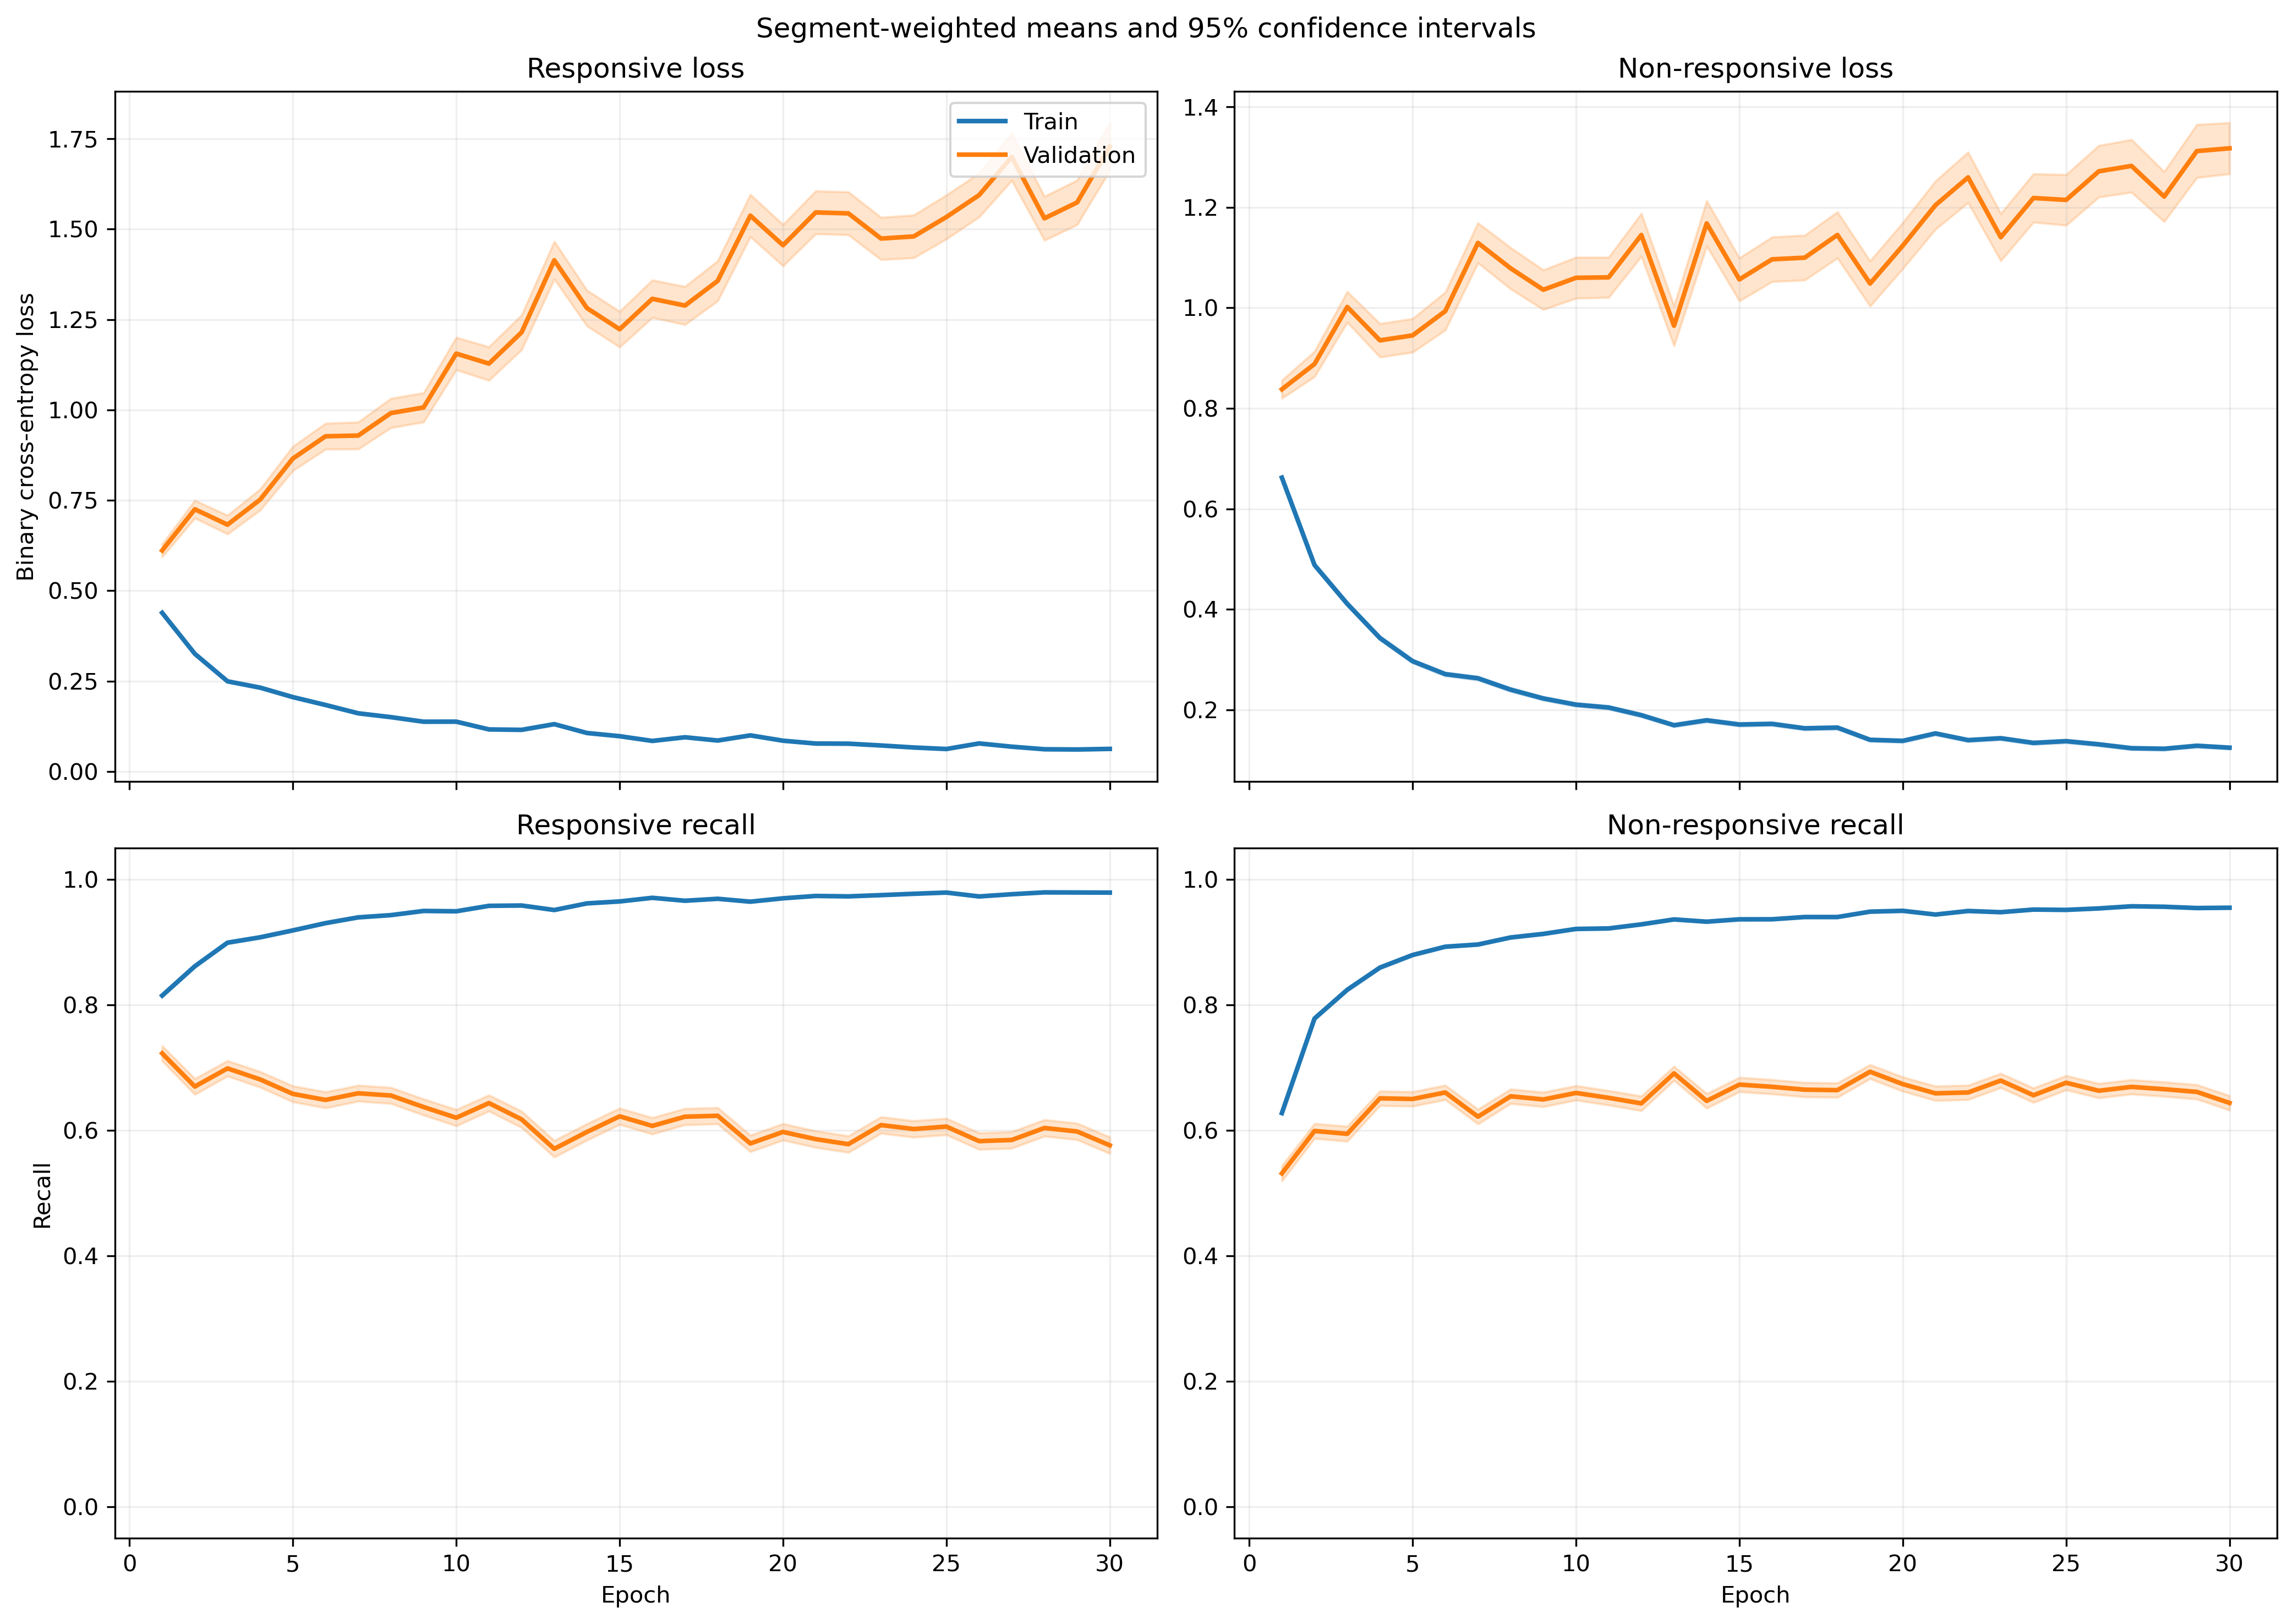

The file beside this chart, header and first rows:
fold, epoch, split, r_loss, r_loss_count, r_loss_sum, r_loss_sum_sq, r_recall, r_recall_count, r_recall_sum, r_recall_sum_sq, nr_loss, nr_loss_count, nr_loss_sum, nr_loss_sum_sq, nr_recall, nr_recall_count, nr_recall_sum, nr_recall_sum_sq
1, 1, train, 0.4275, 5345, 2285, 2018, 0.8142, 5345, 4352, 4352, 0.6592, 6532, 4306, 5369, 0.634, 6532, 4141, 4141
1, 1, validation, 0.3533, 46, 16.25, 14.02, 0.8913, 46, 41.0, 41.0, 0.6211, 5, 3.105, 3.836, 0.6, 5, 3.0, 3.0
1, 2, train, 0.2776, 5345, 1484, 1456, 0.8868, 5345, 4740, 4740, 0.4916, 6532, 3211, 4479, 0.7737, 6532, 5054, 5054
1, 2, validation, 0.3864, 46, 17.77, 24.44, 0.8478, 46, 39.0, 39.0, 0.8541, 5, 4.27, 9.066, 0.6, 5, 3.0, 3.0
1, 3, train, 0.2265, 5345, 1211, 1686, 0.9123, 5345, 4876, 4876, 0.4195, 6532, 2740, 4810, 0.8239, 6532, 5382, 5382
1, 3, validation, 0.4691, 46, 21.58, 35.81, 0.7609, 46, 35.0, 35.0, 0.7622, 5, 3.811, 7.43, 0.6, 5, 3.0, 3.0
1, 4, train, 0.2442, 5345, 1305, 1767, 0.898, 5345, 4800, 4800, 0.3131, 6532, 2045, 3121, 0.8667, 6532, 5661, 5661
1, 4, validation, 0.4924, 46, 22.65, 48.21, 0.8043, 46, 37.0, 37.0, 0.4637, 5, 2.319, 2.299, 0.8, 5, 4.0, 4.0
1, 5, train, 0.1975, 5345, 1055, 1634, 0.9197, 5345, 4916, 4916, 0.3542, 6532, 2314, 4455, 0.8564, 6532, 5594, 5594
1, 5, validation, 0.574, 46, 26.4, 76.27, 0.7826, 46, 36.0, 36.0, 0.5518, 5, 2.759, 3.087, 0.6, 5, 3.0, 3.0
1, 6, train, 0.1913, 5345, 1022, 1664, 0.9282, 5345, 4961, 4961, 0.252, 6532, 1646, 2963, 0.8999, 6532, 5878, 5878
1, 6, validation, 0.8008, 46, 36.84, 109.5, 0.7174, 46, 33.0, 33.0, 0.6502, 5, 3.251, 4.561, 0.6, 5, 3.0, 3.0
1, 7, train, 0.1611, 5345, 860.9, 1251, 0.9355, 5345, 5000, 5000, 0.233, 6532, 1522, 2689, 0.9107, 6532, 5949, 5949
1, 7, validation, 0.8182, 46, 37.64, 102.8, 0.6957, 46, 32.0, 32.0, 0.8465, 5, 4.233, 10.25, 0.8, 5, 4.0, 4.0
1, 8, train, 0.1752, 5345, 936.3, 1731, 0.9326, 5345, 4985, 4985, 0.2015, 6532, 1316, 2884, 0.9268, 6532, 6054, 6054
1, 8, validation, 0.8879, 46, 40.84, 125.8, 0.6739, 46, 31.0, 31.0, 0.6621, 5, 3.311, 7.857, 0.8, 5, 4.0, 4.0
1, 9, train, 0.1174, 5345, 627.7, 1033, 0.9588, 5345, 5125, 5125, 0.2274, 6532, 1485, 3006, 0.9123, 6532, 5959, 5959
1, 9, validation, 0.7405, 46, 34.06, 96.45, 0.7174, 46, 33.0, 33.0, 0.8047, 5, 4.023, 7.806, 0.6, 5, 3.0, 3.0
1, 10, train, 0.1115, 5345, 595.9, 972.7, 0.9598, 5345, 5130, 5130, 0.2221, 6532, 1451, 3446, 0.9207, 6532, 6014, 6014
1, 10, validation, 0.6562, 46, 30.19, 91.26, 0.7391, 46, 34.0, 34.0, 0.6238, 5, 3.119, 4.968, 0.8, 5, 4.0, 4.0
1, 11, train, 0.115, 5345, 614.4, 978.2, 0.9585, 5345, 5123, 5123, 0.1867, 6532, 1219, 2411, 0.9277, 6532, 6060, 6060
1, 11, validation, 0.8593, 46, 39.53, 118.3, 0.6957, 46, 32.0, 32.0, 1.032, 5, 5.159, 9.357, 0.6, 5, 3.0, 3.0
1, 12, train, 0.1276, 5345, 681.9, 1253, 0.9506, 5345, 5081, 5081, 0.1742, 6532, 1138, 2548, 0.9354, 6532, 6110, 6110
1, 12, validation, 1.388, 46, 63.86, 201.4, 0.5435, 46, 25.0, 25.0, 1.446, 5, 7.229, 16.48, 0.4, 5, 2.0, 2.0
1, 13, train, 0.1441, 5345, 770.1, 1304, 0.9426, 5345, 5038, 5038, 0.165, 6532, 1078, 2392, 0.9377, 6532, 6125, 6125
1, 13, validation, 1.107, 46, 50.92, 190.7, 0.6522, 46, 30.0, 30.0, 0.9174, 5, 4.587, 8.124, 0.6, 5, 3.0, 3.0
1, 14, train, 0.1534, 5345, 820.2, 1551, 0.9411, 5345, 5030, 5030, 0.1224, 6532, 799.5, 1737, 0.9564, 6532, 6247, 6247
1, 14, validation, 1.2, 46, 55.21, 218.2, 0.6304, 46, 29.0, 29.0, 0.5116, 5, 2.558, 2.028, 0.8, 5, 4.0, 4.0
1, 15, train, 0.09739, 5345, 520.6, 884.1, 0.9643, 5345, 5154, 5154, 0.1492, 6532, 974.5, 2145, 0.9453, 6532, 6175, 6175
1, 15, validation, 1.044, 46, 48.01, 157, 0.6522, 46, 30.0, 30.0, 0.7453, 5, 3.726, 6.716, 0.6, 5, 3.0, 3.0
1, 16, train, 0.07079, 5345, 378.4, 555.2, 0.9766, 5345, 5220, 5220, 0.1783, 6532, 1165, 2808, 0.9342, 6532, 6102, 6102
1, 16, validation, 0.9806, 46, 45.11, 154.3, 0.6739, 46, 31.0, 31.0, 1.527, 5, 7.633, 20.84, 0.2, 5, 1.0, 1.0
1, 17, train, 0.1111, 5345, 593.6, 1222, 0.9601, 5345, 5132, 5132, 0.1428, 6532, 932.8, 2212, 0.9473, 6532, 6188, 6188
1, 17, validation, 1.127, 46, 51.82, 204.1, 0.6522, 46, 30.0, 30.0, 1.107, 5, 5.536, 11.39, 0.4, 5, 2.0, 2.0
1, 18, train, 0.0863, 5345, 461.3, 771.6, 0.9684, 5345, 5176, 5176, 0.2174, 6532, 1420, 3169, 0.9166, 6532, 5987, 5987
1, 18, validation, 1.337, 46, 61.52, 235.6, 0.5652, 46, 26.0, 26.0, 1.015, 5, 5.076, 7.018, 0.2, 5, 1.0, 1.0
1, 19, train, 0.07904, 5345, 422.4, 847.6, 0.9725, 5345, 5198, 5198, 0.1679, 6532, 1097, 2778, 0.9417, 6532, 6151, 6151
1, 19, validation, 1.939, 46, 89.2, 411, 0.4565, 46, 21.0, 21.0, 1.1, 5, 5.499, 11.44, 0.4, 5, 2.0, 2.0
1, 20, train, 0.1106, 5345, 590.9, 980.4, 0.959, 5345, 5126, 5126, 0.1086, 6532, 709.5, 1588, 0.9613, 6532, 6279, 6279
1, 20, validation, 1.213, 46, 55.79, 196.3, 0.6304, 46, 29.0, 29.0, 0.3387, 5, 1.693, 1.276, 0.8, 5, 4.0, 4.0
1, 21, train, 0.08634, 5345, 461.5, 873.8, 0.968, 5345, 5174, 5174, 0.1342, 6532, 876.6, 2022, 0.9489, 6532, 6198, 6198
1, 21, validation, 1.218, 46, 56.01, 213.8, 0.6087, 46, 28.0, 28.0, 0.4683, 5, 2.341, 2.991, 0.8, 5, 4.0, 4.0
1, 22, train, 0.09814, 5345, 524.6, 1161, 0.9648, 5345, 5157, 5157, 0.1726, 6532, 1128, 2738, 0.9345, 6532, 6104, 6104
1, 22, validation, 1.087, 46, 50.02, 204.2, 0.6304, 46, 29.0, 29.0, 0.3795, 5, 1.898, 1.277, 0.8, 5, 4.0, 4.0
1, 23, train, 0.07485, 5345, 400.1, 624.7, 0.9744, 5345, 5208, 5208, 0.1482, 6532, 968, 2329, 0.9479, 6532, 6192, 6192
1, 23, validation, 1.784, 46, 82.06, 321.2, 0.4348, 46, 20.0, 20.0, 1.188, 5, 5.942, 11.16, 0.4, 5, 2.0, 2.0
1, 24, train, 0.05921, 5345, 316.5, 475.6, 0.9798, 5345, 5237, 5237, 0.111, 6532, 725.2, 1732, 0.9607, 6532, 6275, 6275
1, 24, validation, 1.244, 46, 57.21, 203.9, 0.5652, 46, 26.0, 26.0, 0.5823, 5, 2.912, 2.228, 0.6, 5, 3.0, 3.0
1, 25, train, 0.05551, 5345, 296.7, 446.3, 0.9817, 5345, 5247, 5247, 0.1323, 6532, 864.1, 2105, 0.9544, 6532, 6234, 6234
1, 25, validation, 1.247, 46, 57.37, 201.8, 0.6087, 46, 28.0, 28.0, 0.3879, 5, 1.939, 1.372, 0.8, 5, 4.0, 4.0
1, 26, train, 0.0953, 5345, 509.4, 1172, 0.9646, 5345, 5156, 5156, 0.1215, 6532, 793.8, 2195, 0.9577, 6532, 6256, 6256
1, 26, validation, 0.7306, 46, 33.61, 117.7, 0.7391, 46, 34.0, 34.0, 0.1091, 5, 0.5455, 0.131, 1.0, 5, 5.0, 5.0
1, 27, train, 0.08198, 5345, 438.2, 942.3, 0.971, 5345, 5190, 5190, 0.09441, 6532, 616.7, 1615, 0.9683, 6532, 6325, 6325
1, 27, validation, 1.945, 46, 89.46, 473, 0.5217, 46, 24.0, 24.0, 0.6485, 5, 3.242, 4.708, 0.6, 5, 3.0, 3.0
1, 28, train, 0.04428, 5345, 236.7, 369.4, 0.9865, 5345, 5273, 5273, 0.1282, 6532, 837.2, 1946, 0.9533, 6532, 6227, 6227
1, 28, validation, 1.032, 46, 47.48, 180.1, 0.6304, 46, 29.0, 29.0, 1.023, 5, 5.114, 7.388, 0.4, 5, 2.0, 2.0
1, 29, train, 0.06206, 5345, 331.7, 661, 0.9792, 5345, 5234, 5234, 0.1041, 6532, 679.9, 1590, 0.9631, 6532, 6291, 6291
1, 29, validation, 0.6988, 46, 32.14, 106, 0.7391, 46, 34.0, 34.0, 0.4705, 5, 2.352, 1.593, 0.6, 5, 3.0, 3.0
1, 30, train, 0.04213, 5345, 225.2, 449.1, 0.9873, 5345, 5277, 5277, 0.1456, 6532, 950.8, 2236, 0.9441, 6532, 6167, 6167
1, 30, validation, 0.8568, 46, 39.41, 159, 0.7174, 46, 33.0, 33.0, 0.6088, 5, 3.044, 4.255, 0.6, 5, 3.0, 3.0
... 1,140 more rows
